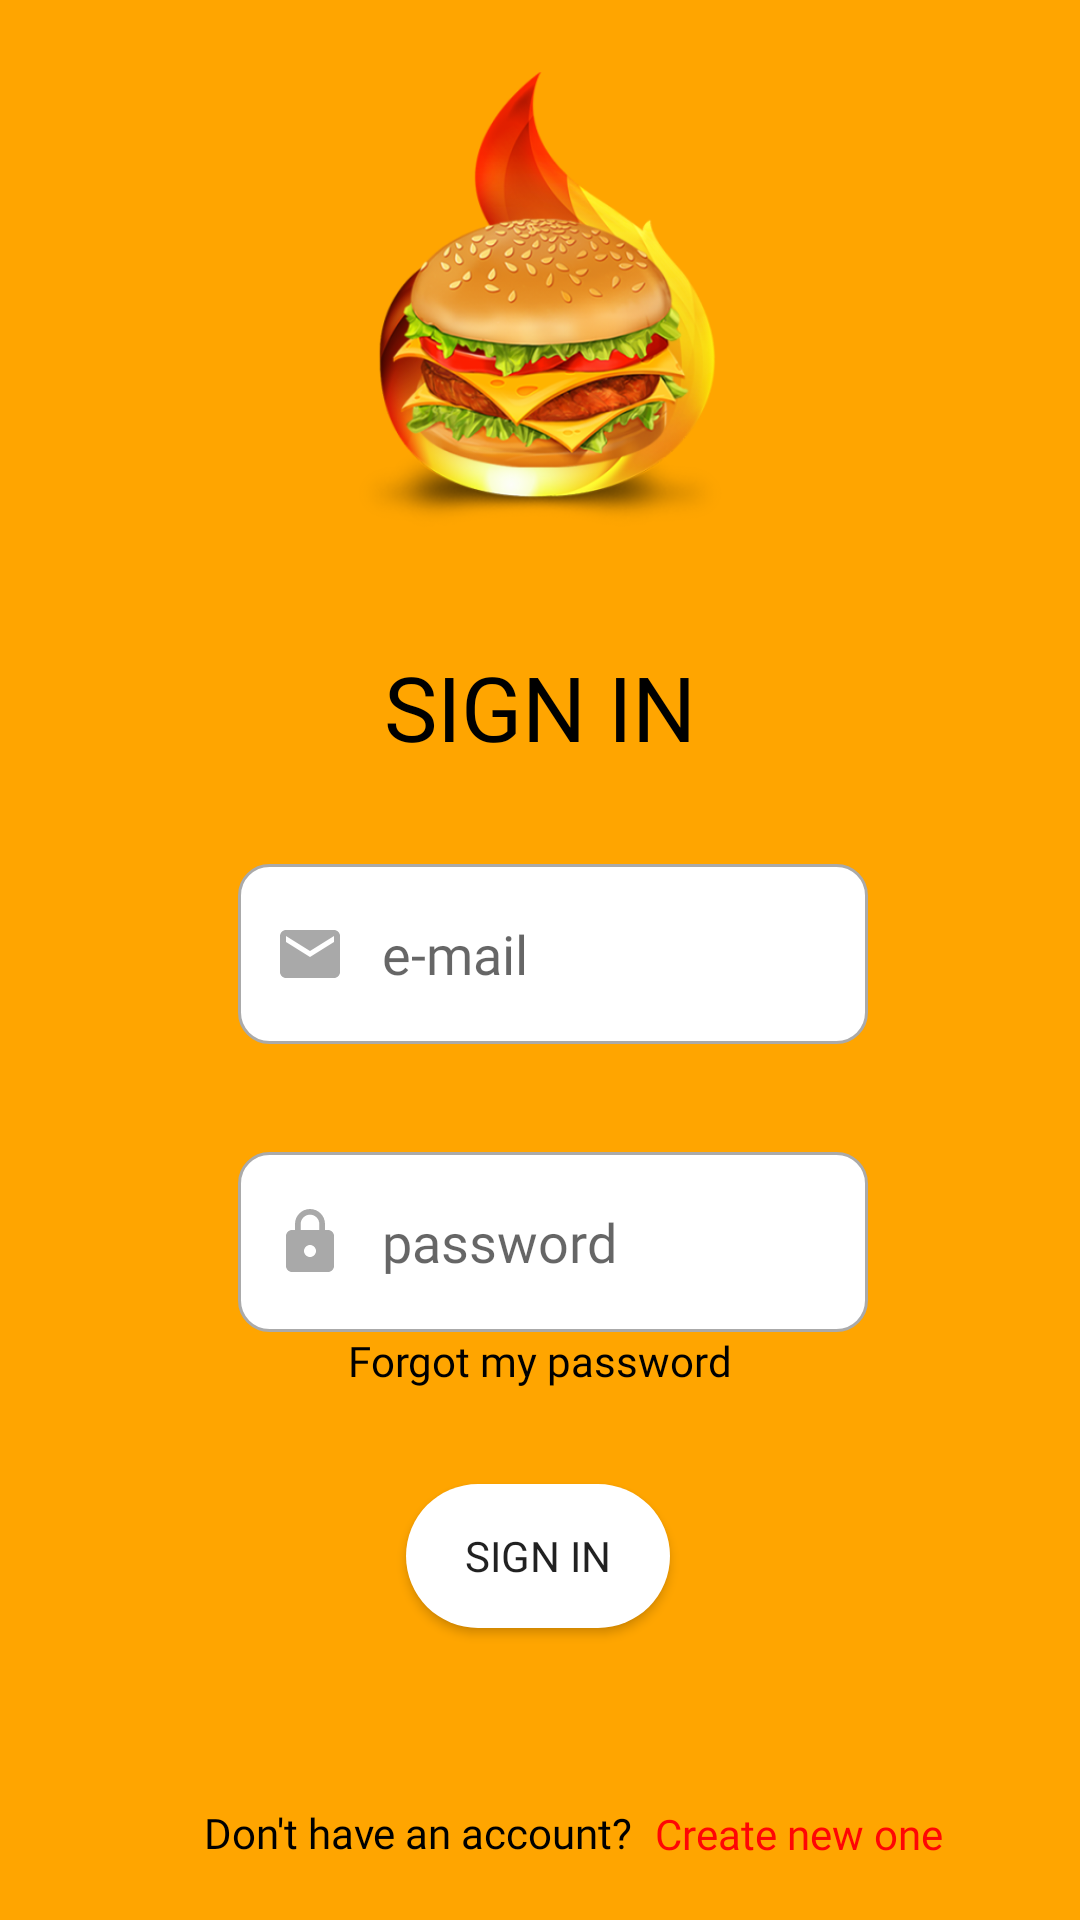

Reconstruct the res/layout file that produces this screen, plus the resources it refers to.
<!-- AndroidManifest.xml: application theme AppTheme -->
<!-- res/layout/activity_sign_in.xml -->
<?xml version="1.0" encoding="utf-8"?>
<androidx.constraintlayout.widget.ConstraintLayout xmlns:android="http://schemas.android.com/apk/res/android"
    xmlns:app="http://schemas.android.com/apk/res-auto"
    xmlns:tools="http://schemas.android.com/tools"
    android:layout_width="match_parent"
    android:layout_height="match_parent"
    android:background="@color/colorOrange"
    tools:context=".sign_in">

    <ImageView
        android:id="@+id/imageView2"
        android:layout_width="183dp"
        android:layout_height="152dp"
        android:layout_marginTop="24dp"
        app:layout_constraintEnd_toEndOf="parent"
        app:layout_constraintStart_toStartOf="parent"
        app:layout_constraintTop_toTopOf="parent"
        app:srcCompat="@drawable/logo" />


    <Button
        android:id="@+id/buttonSignin"
        android:layout_width="wrap_content"
        android:layout_height="wrap_content"
        android:background="@drawable/mybutton"
        android:fontFamily="@font/permanentmarker"
        android:onClick="signIn"
        android:text="@string/sign"
        app:layout_constraintBottom_toBottomOf="parent"
        app:layout_constraintEnd_toEndOf="parent"
        app:layout_constraintHorizontal_bias="0.498"
        app:layout_constraintStart_toStartOf="parent"
        app:layout_constraintTop_toBottomOf="@+id/editTextPassw"
        app:layout_constraintVertical_bias="0.342" />

    <EditText
        android:id="@+id/editTextMail"
        android:layout_width="wrap_content"
        android:layout_height="60dp"
        android:layout_marginTop="288dp"
        android:background="@drawable/custom_input"
        android:fontFamily="@font/permanentmarker"
        android:drawableStart="@drawable/custom_email_icon"
        android:drawablePadding="12dp"
        android:ems="10"
        android:hint="@string/email"
        android:inputType="textPersonName"
        android:paddingStart="12dp"
        android:paddingEnd="12dp"
        app:layout_constraintEnd_toEndOf="parent"
        app:layout_constraintHorizontal_bias="0.53"
        app:layout_constraintStart_toStartOf="parent"
        app:layout_constraintTop_toTopOf="parent" />

    <TextView
        android:id="@+id/textView"
        android:layout_width="wrap_content"
        android:layout_height="wrap_content"
        android:fontFamily="@font/permanentmarker"
        android:text="@string/sign"
        android:textColor="#000000"
        android:textSize="30sp"
        app:layout_constraintBottom_toTopOf="@+id/editTextMail"
        app:layout_constraintEnd_toEndOf="parent"
        app:layout_constraintStart_toStartOf="parent"
        app:layout_constraintTop_toTopOf="parent"
        app:layout_constraintVertical_bias="0.87" />

    <EditText
        android:id="@+id/editTextPassw"
        android:layout_width="wrap_content"
        android:fontFamily="@font/permanentmarker"
        android:layout_height="60dp"
        android:layout_marginTop="36dp"
        android:background="@drawable/custom_input"
        android:drawableStart="@drawable/custom_lock_icon"
        android:drawablePadding="12dp"
        android:ems="10"
        android:hint="@string/pass"
        android:inputType="textPersonName"
        android:paddingStart="12dp"
        android:paddingEnd="12dp"
        android:password="true"
        app:layout_constraintEnd_toEndOf="parent"
        app:layout_constraintHorizontal_bias="0.53"
        app:layout_constraintStart_toStartOf="parent"
        app:layout_constraintTop_toBottomOf="@+id/editTextMail" />

    <TextView
        android:id="@+id/textView3"
        android:layout_width="wrap_content"
        android:layout_height="wrap_content"
        android:onClick="goToSignup"
        android:text="@string/account2"
        android:textColor="#FF0505"
        app:layout_constraintBottom_toBottomOf="parent"
        app:layout_constraintEnd_toEndOf="parent"
        app:layout_constraintHorizontal_bias="0.136"
        app:layout_constraintStart_toEndOf="@+id/textView2"
        app:layout_constraintTop_toBottomOf="@+id/buttonSignin"
        app:layout_constraintVertical_bias="0.752" />

    <TextView
        android:id="@+id/textView2"
        android:layout_width="wrap_content"
        android:layout_height="wrap_content"
        android:layout_marginStart="68dp"
        android:text="@string/account"
        android:textColor="#000000"
        app:layout_constraintBottom_toBottomOf="parent"
        app:layout_constraintStart_toStartOf="parent"
        app:layout_constraintTop_toBottomOf="@+id/buttonSignin"
        app:layout_constraintVertical_bias="0.751" />

    <TextView
        android:id="@+id/textView8"
        android:layout_width="wrap_content"
        android:layout_height="wrap_content"
        android:onClick="resetPass"
        android:text="@string/reset3"
        android:textColor="#000000"
        app:layout_constraintEnd_toEndOf="parent"
        app:layout_constraintStart_toStartOf="parent"
        app:layout_constraintTop_toBottomOf="@+id/editTextPassw" />

</androidx.constraintlayout.widget.ConstraintLayout>
<!-- resources referenced by this layout -->
<resources>
  <color name="colorOrange">#FFA500</color>
  <!-- drawable custom_email_icon (drawable) -->
  <?xml version="1.0" encoding="utf-8"?>
  <selector xmlns:android="http://schemas.android.com/apk/res/android">
      <item android:state_focused="true" android:drawable="@drawable/ic_email_focused"/>
  
      <item android:state_focused="false" android:drawable="@drawable/ic_email"/>
  </selector>
  <!-- drawable custom_lock_icon (drawable) -->
  <?xml version="1.0" encoding="utf-8"?>
  <selector xmlns:android="http://schemas.android.com/apk/res/android">
      <item android:state_focused="true" android:drawable="@drawable/ic_lock_focused"/>
  
      <item android:state_focused="false" android:drawable="@drawable/ic_lock"/>
  </selector>
  <!-- drawable mybutton (drawable) -->
  <?xml version="1.0" encoding="utf-8"?>
  <shape xmlns:android="http://schemas.android.com/apk/res/android"
      android:shape="rectangle" android:padding="20dp">
      
      <solid android:color="#FFF"/>
      <corners android:radius="10dp"
          android:bottomRightRadius="50dp"
          android:bottomLeftRadius="50dp"
          android:topLeftRadius="50dp"
          android:topRightRadius="50dp"/>
  
  </shape>
  <string name="account">Don\'t have an account?</string>
  <string name="account2">Create new one</string>
  <string name="email">e-mail</string>
  <string name="pass">password</string>
  <string name="reset3">Forgot my password</string>
  <string name="sign">SIGN IN</string>
  <style name="AppTheme" parent="Theme.AppCompat.Light.DarkActionBar">
          
          <item name="colorPrimary">@color/colorPrimary</item>
          <item name="colorPrimaryDark">@color/colorPrimaryDark</item>
          <item name="colorAccent">@color/colorAccent</item>
          <item name="fontFamily">@font/montserrat</item>
      </style>
  <!-- drawable ic_email_focused (drawable) -->
  <vector xmlns:android="http://schemas.android.com/apk/res/android"
      xmlns:tools="http://schemas.android.com/tools"
      android:width="24dp"
          android:height="24dp"
          android:viewportWidth="24.0"
          android:viewportHeight="24.0">
      <path
          android:fillColor="#03DAC5"
          android:pathData="M20,4L4,4c-1.1,0 -1.99,0.9 -1.99,2L2,18c0,1.1 0.9,2 2,2h16c1.1,0 2,-0.9 2,-2L22,6c0,-1.1 -0.9,-2 -2,-2zM20,8l-8,5 -8,-5L4,6l8,5 8,-5v2z"
          tools:ignore="VectorRaster" />
  </vector>
  <!-- drawable ic_email (drawable) -->
  <vector xmlns:android="http://schemas.android.com/apk/res/android"
      xmlns:tools="http://schemas.android.com/tools"
      android:width="24dp"
          android:height="24dp"
          android:viewportWidth="24.0"
          android:viewportHeight="24.0">
      <path
          android:fillColor="#A9A9A9"
          android:pathData="M20,4L4,4c-1.1,0 -1.99,0.9 -1.99,2L2,18c0,1.1 0.9,2 2,2h16c1.1,0 2,-0.9 2,-2L22,6c0,-1.1 -0.9,-2 -2,-2zM20,8l-8,5 -8,-5L4,6l8,5 8,-5v2z"
          tools:ignore="VectorRaster" />
  </vector>
  <color name="colorWhite">#FFF</color>
  <color name="colorAccent">#03DAC5</color>
  <!-- drawable ic_lock (drawable) -->
  <vector xmlns:android="http://schemas.android.com/apk/res/android"
          android:width="24dp"
          android:height="24dp"
          android:viewportWidth="24.0"
          android:viewportHeight="24.0">
      <path
          android:fillColor="#A9A9A9"
          android:pathData="M18,8h-1L17,6c0,-2.76 -2.24,-5 -5,-5S7,3.24 7,6v2L6,8c-1.1,0 -2,0.9 -2,2v10c0,1.1 0.9,2 2,2h12c1.1,0 2,-0.9 2,-2L20,10c0,-1.1 -0.9,-2 -2,-2zM12,17c-1.1,0 -2,-0.9 -2,-2s0.9,-2 2,-2 2,0.9 2,2 -0.9,2 -2,2zM15.1,8L8.9,8L8.9,6c0,-1.71 1.39,-3.1 3.1,-3.1 1.71,0 3.1,1.39 3.1,3.1v2z"/>
  </vector>
  <color name="colorPrimary">#CF0000</color>
  <color name="colorPrimaryDark">#AA0000</color>
</resources>
